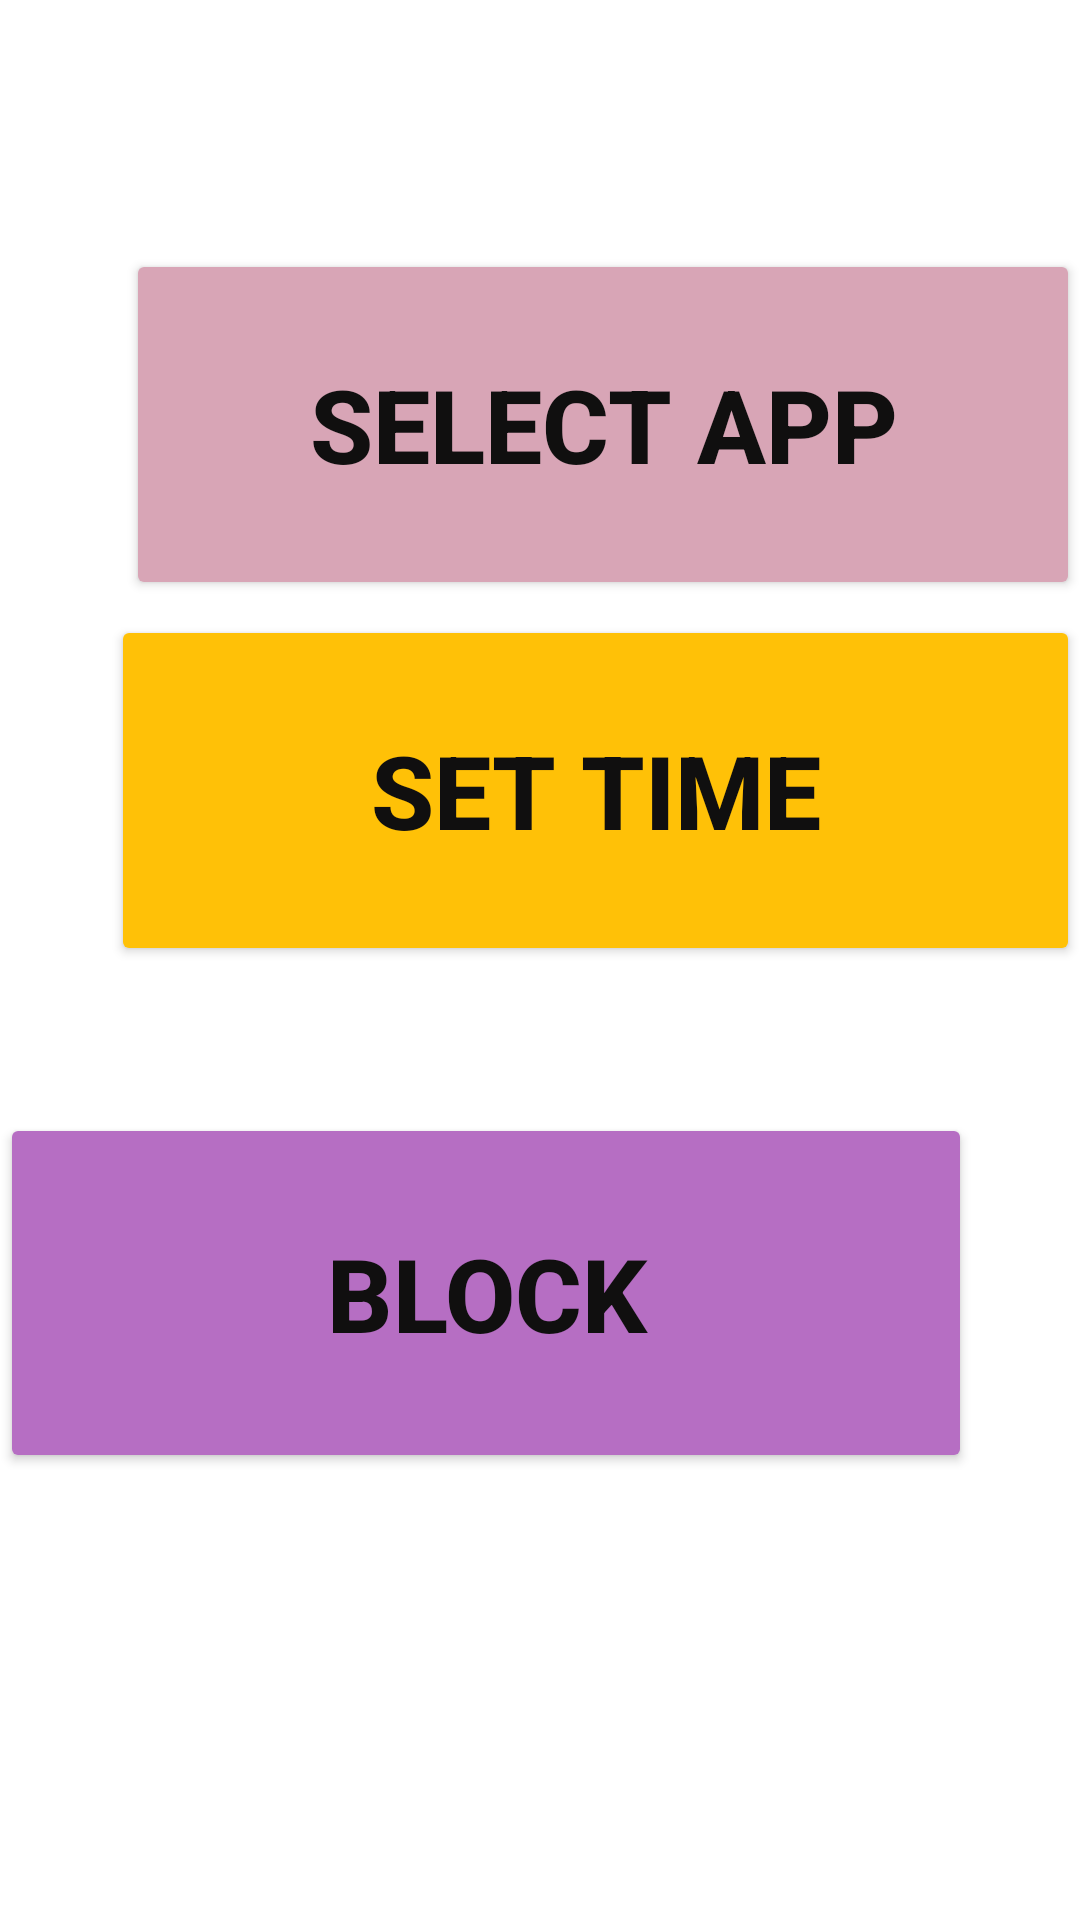

Here is an Android app screen rendered from its layout file. Give the layout XML and the strings, colors and styles it references.
<!-- AndroidManifest.xml: application theme Theme.ACCESSCONTROLAPP -->
<!-- res/layout/activity_main3.xml -->
<?xml version="1.0" encoding="utf-8"?>
<RelativeLayout xmlns:android="http://schemas.android.com/apk/res/android"
    xmlns:app="http://schemas.android.com/apk/res-auto"
    xmlns:tools="http://schemas.android.com/tools"


    android:layout_width="match_parent"
    android:layout_height="match_parent"
    tools:context=".MainActivity3">

    <Button
        android:id="@+id/button2"
        android:layout_width="335dp"
        android:layout_height="117dp"
        android:layout_alignParentStart="true"
        android:layout_alignParentLeft="true"
        android:layout_alignParentBottom="true"
        android:layout_centerHorizontal="true"
        android:layout_marginStart="37dp"
        android:layout_marginLeft="37dp"
        android:layout_marginBottom="318dp"
        android:backgroundTint="#FFC107"
        android:text="set time"
        android:textColor="#100F0F"
        android:textSize="34sp"
        android:textStyle="bold" />

    <Button
        android:id="@+id/button3"
        android:layout_width="339dp"
        android:layout_height="120dp"
        android:layout_alignParentEnd="true"
        android:layout_alignParentRight="true"
        android:layout_alignParentBottom="true"
        android:layout_centerHorizontal="true"
        android:layout_marginEnd="36dp"
        android:layout_marginRight="36dp"
        android:layout_marginBottom="149dp"
        android:backgroundTint="#B66EC3"
        android:text="block"
        android:textColor="#100F0F"
        android:textSize="34sp"
        android:textStyle="bold" />

    <Button
        android:id="@+id/button"
        android:layout_width="335dp"
        android:layout_height="117dp"
        android:layout_alignParentStart="true"
        android:layout_alignParentLeft="true"
        android:layout_alignParentTop="true"
        android:layout_centerHorizontal="true"
        android:layout_marginStart="42dp"
        android:layout_marginLeft="42dp"

        android:layout_marginTop="83dp"
        android:backgroundTint="#A6F44A"
        android:text="select App"
        android:textColor="#100F0F"
        android:textSize="34sp"
        android:textStyle="bold"
        app:backgroundTint="#D8A5B6" />
</RelativeLayout>
<!-- resources referenced by this layout -->
<resources>
  <style name="Theme.ACCESSCONTROLAPP" parent="Theme.MaterialComponents.DayNight.DarkActionBar">
          
          <item name="colorPrimary">@color/cardview_dark_background</item>
          <item name="colorPrimaryVariant">@color/material_on_background_emphasis_high_type</item>
          <item name="colorOnPrimary">@color/white</item>
          
          <item name="colorSecondary">@color/teal_200</item>
          <item name="colorSecondaryVariant">@color/teal_700</item>
          <item name="colorOnSecondary">@color/black</item>
          
          <item name="android:statusBarColor" tools:targetApi="l">?attr/colorPrimaryVariant</item>
          
      </style>
  <!-- not gathered from this repository: default colours our renderer supplied (Android Studio template values) -->
  <color name="teal_200">#FF03DAC5</color>
  <color name="teal_700">#FF018786</color>
  <color name="black">#FF000000</color>
  <color name="white">#FFFFFFFF</color>
</resources>
